The GitHub repository Utkarsh-Pr/MedGuard contains a labelled image folder "processed" with 52 categories: Acemiz, Allegra, alprax 0 25, Amalong, Atarax, Becozinc, Bifilac, Canitiz, Cetzine, Ciplar 10, Cofsils, Cranmed, Cyclopam, D-Rise, D-Well, D3 More 2K, Dolo 650, Eldoper, Emeset, Etoshine 90, Etoshine MR, Folvite, Gelusil, Gestorab, glimi save M 0 5, Gluxit 10, M-Strong, Meftal 250 DT, melecobalamine, Menoease, Metronidazole, Montair, Muvera, Mysopas, Pacimol 650, Pan 20, Pan-D, Paracip 650, Redotil, Shelcal 500, Sibelium 10mg, Sompraz, Strepsils, Tayo 60K, Tendonease, Udapa-Trio, Unienzyme, Velgut, Vitamin E, Vomikind, Zincovit, Zofer. Examples follow, each with its label.

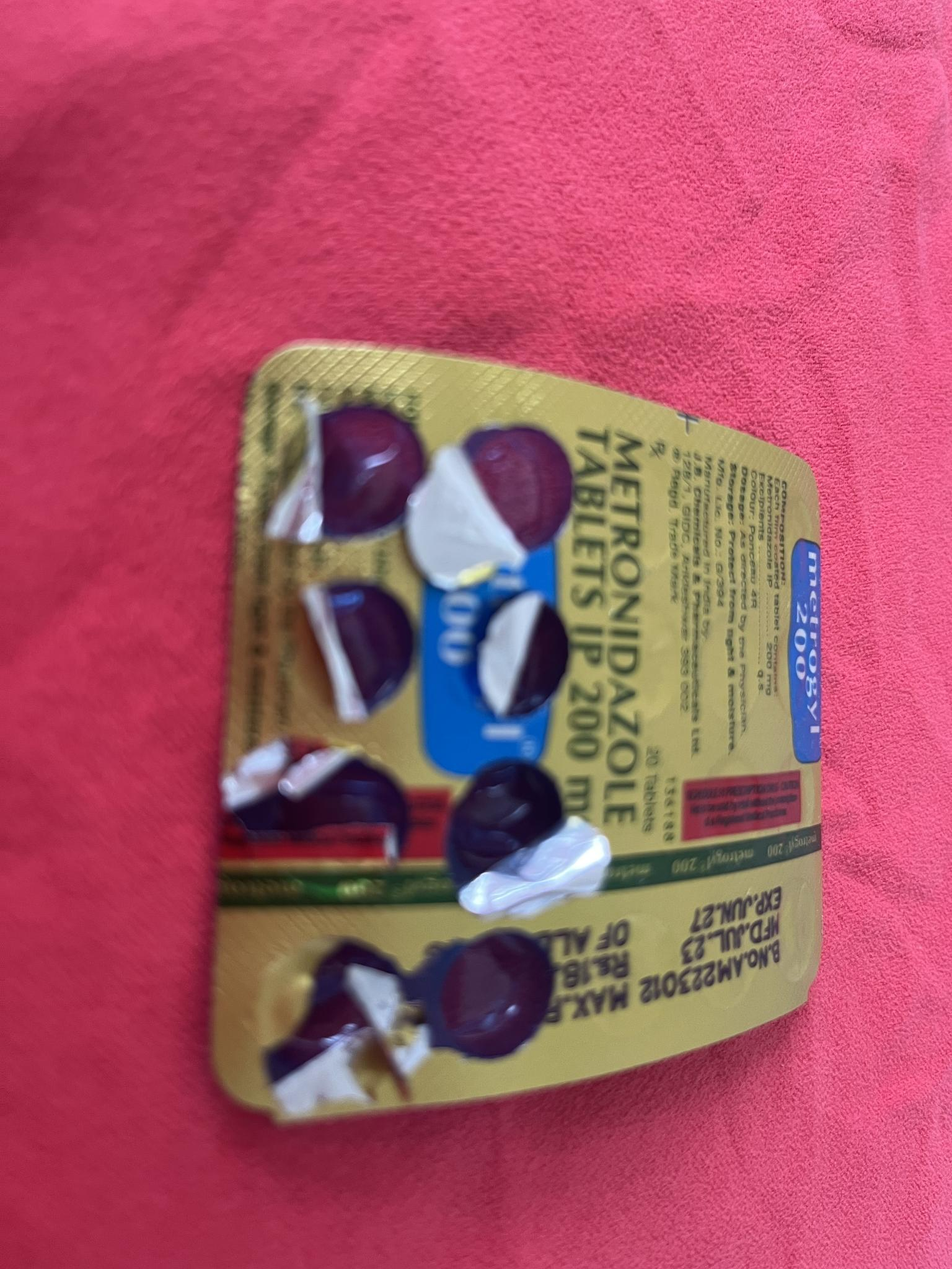
Label: Metronidazole

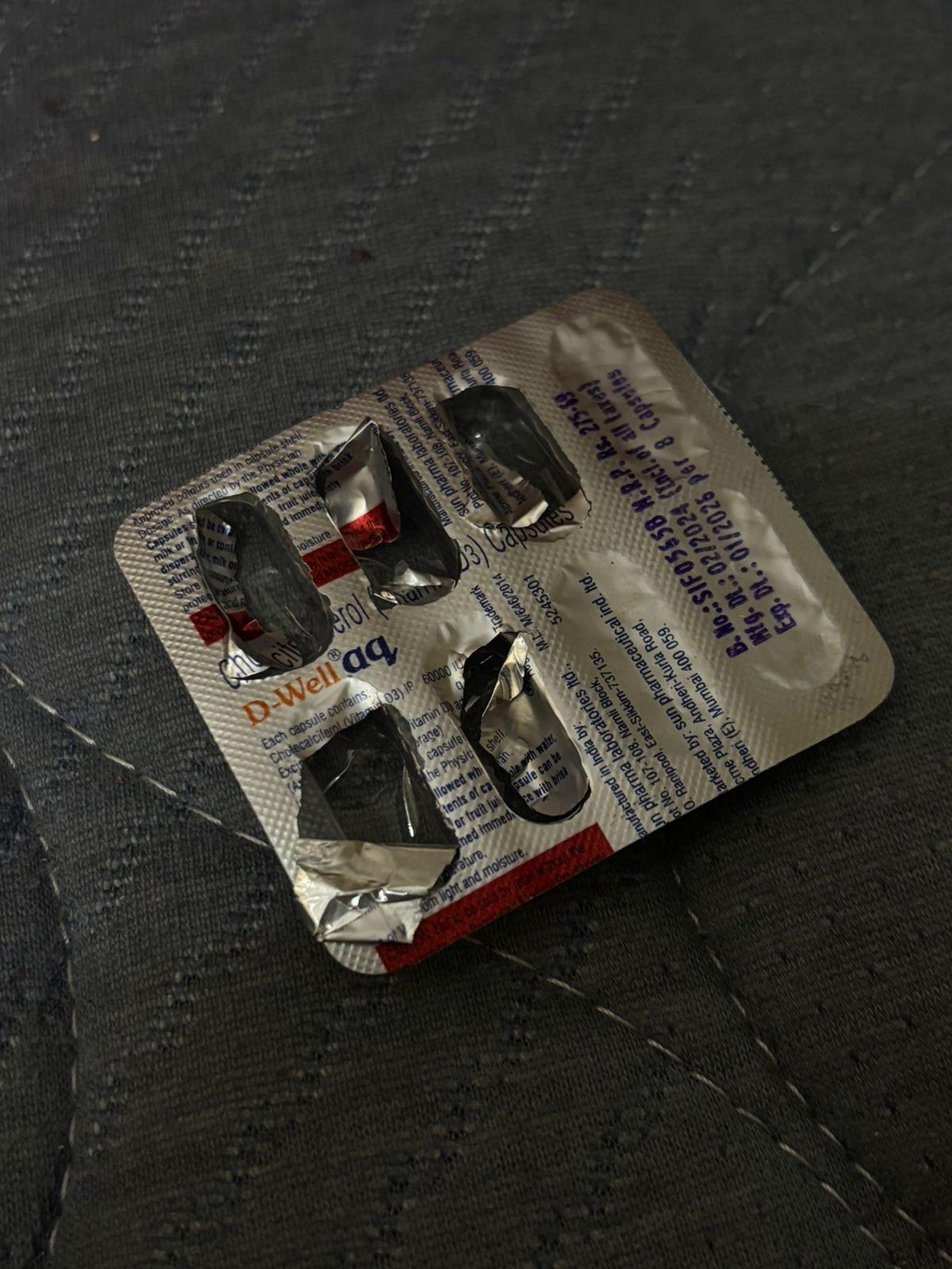
Label: D-Well

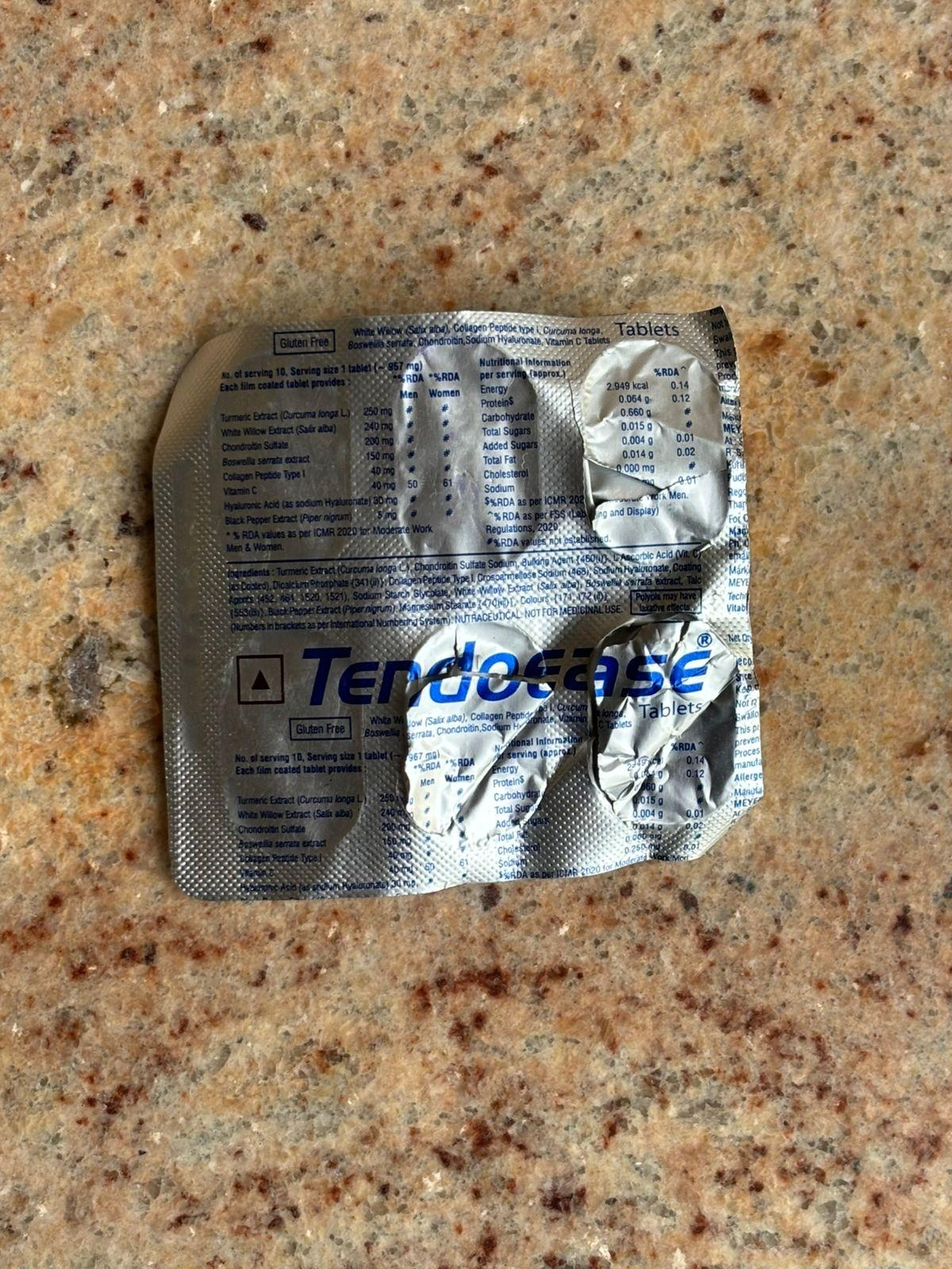
Label: Tendonease

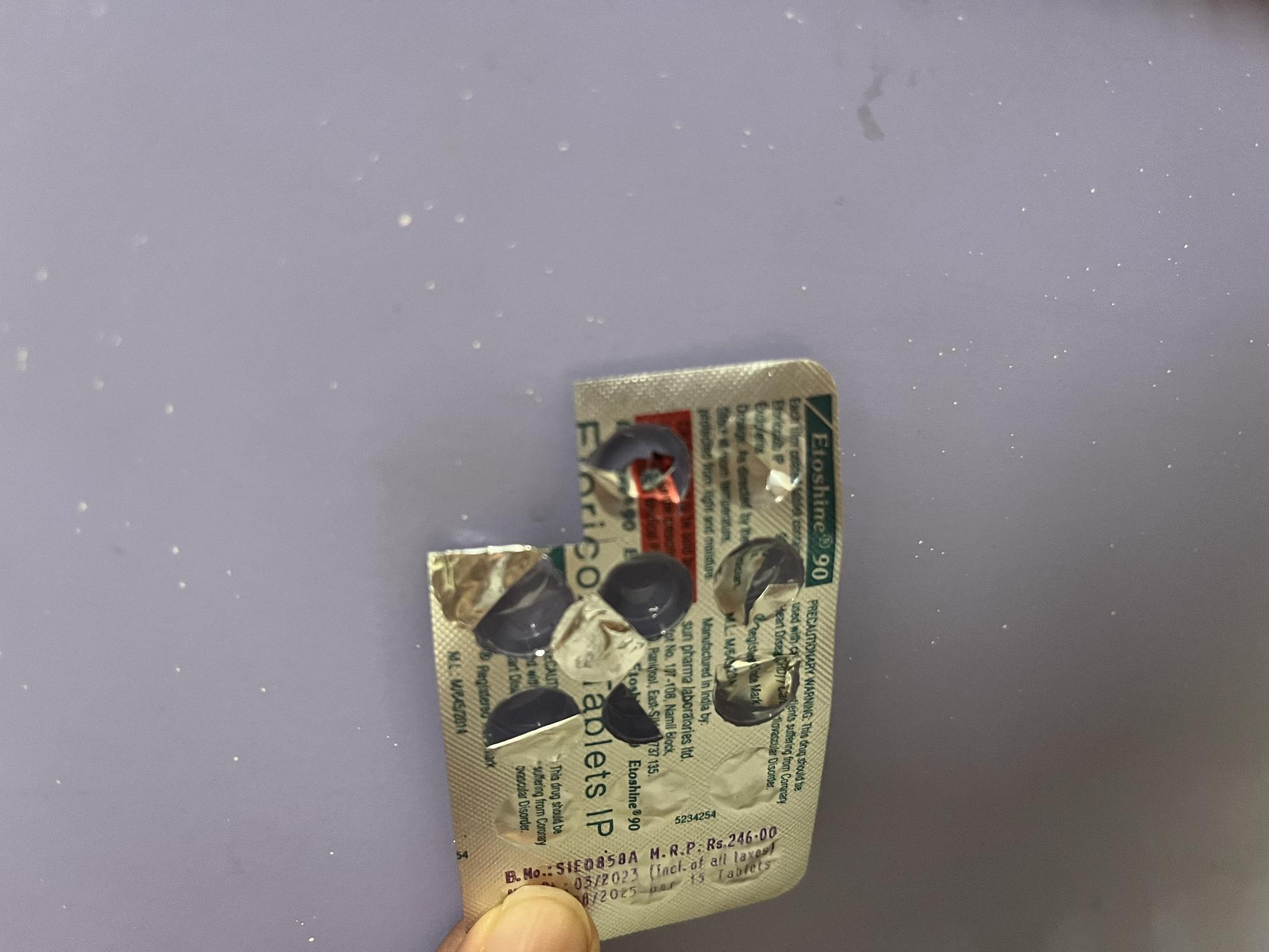
Label: Etoshine 90

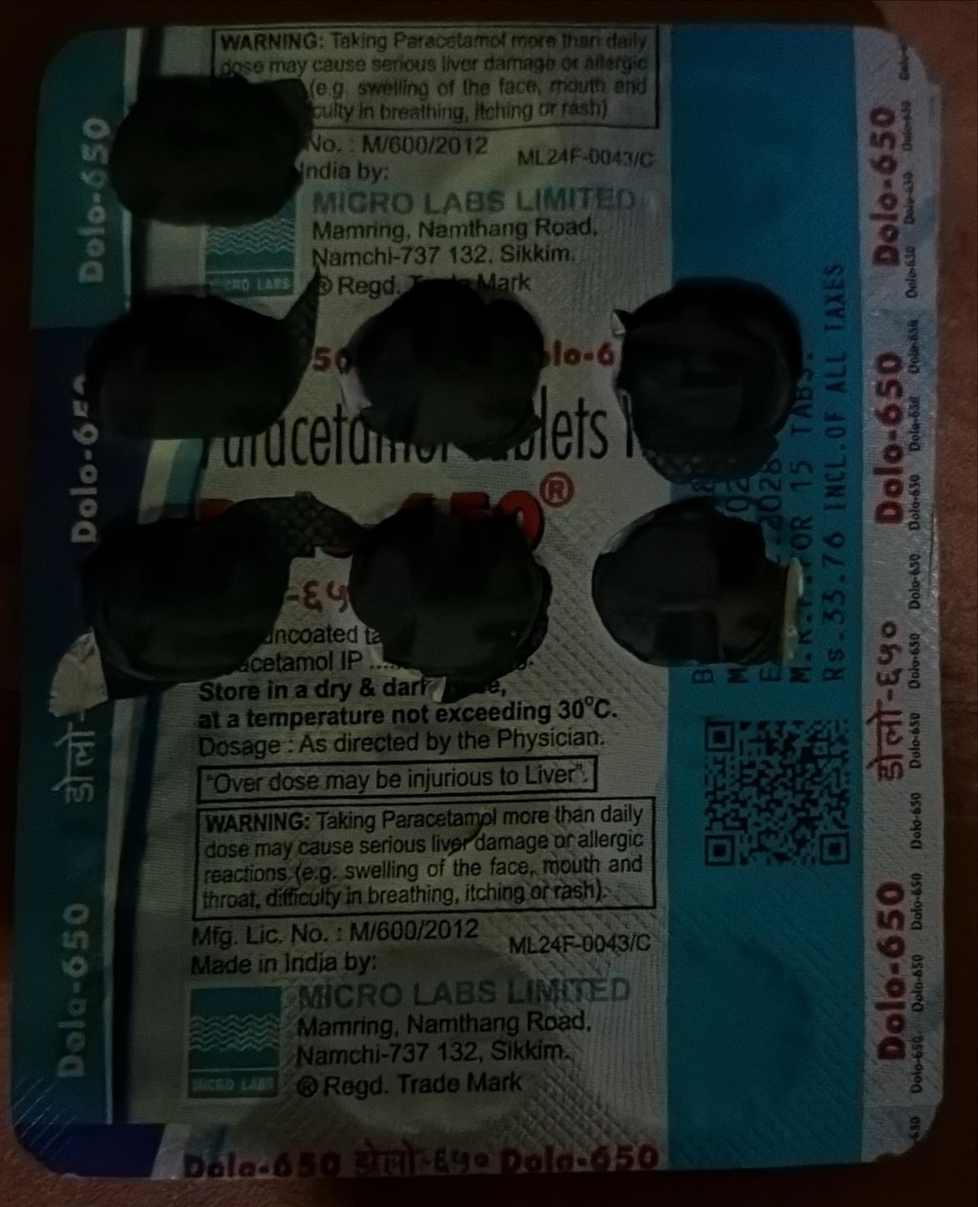
Label: Dolo 650

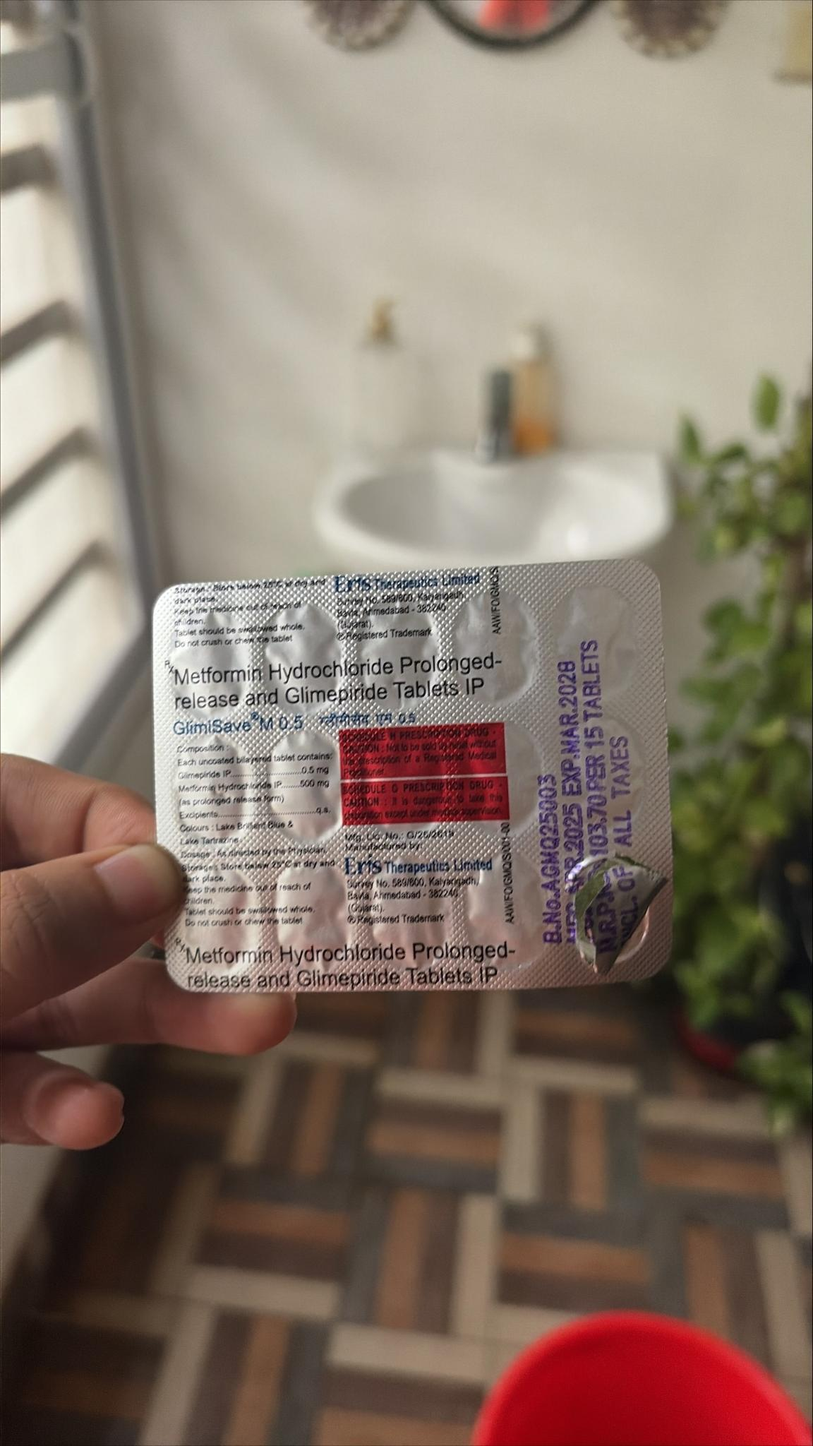
Label: glimi save M 0 5
